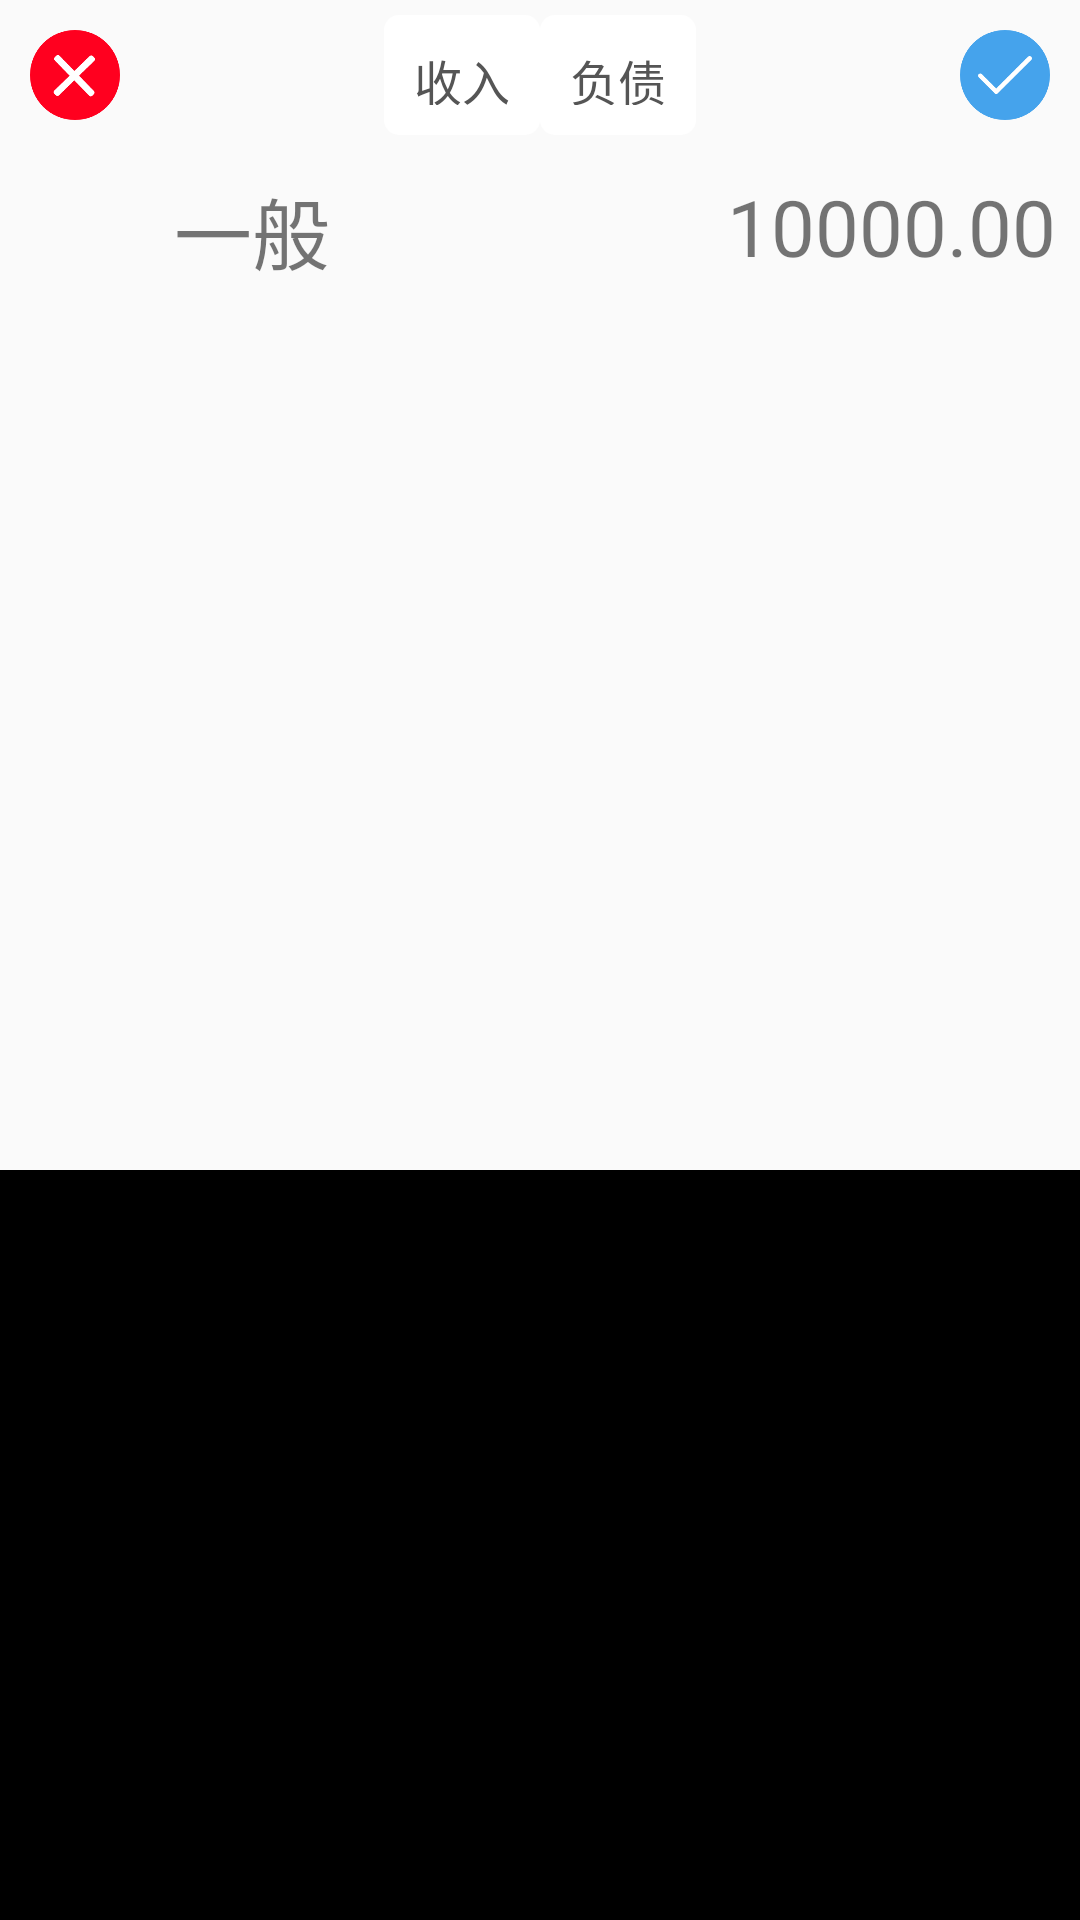

Android layout source for this screen:
<!-- AndroidManifest.xml: application theme AppTheme -->
<!-- res/layout/activity_add_data.xml -->
<?xml version="1.0" encoding="utf-8"?>
<RelativeLayout
    xmlns:android="http://schemas.android.com/apk/res/android"
    xmlns:tools="http://schemas.android.com/tools"
    android:layout_width="match_parent"
    android:layout_height="match_parent"
    tools:context=".activities.AddDataActivity">

    <ImageView
        android:id="@+id/add_data_cancel"
        android:layout_width="30dp"
        android:layout_height="30dp"
        android:src="@drawable/ic_cancel"
        android:layout_alignParentLeft="true"
        android:layout_margin="10dp"/>

    <RadioGroup
        android:id="@+id/add_data_radio_group"
        android:layout_width="wrap_content"
        android:layout_height="40dp"
        android:layout_centerHorizontal="true"
        android:orientation="horizontal"
        android:layout_margin="5dp">
        <RadioButton
            android:id="@+id/add_data_radio_btn_income"
            android:layout_width="wrap_content"
            android:layout_height="wrap_content"
            android:background="@drawable/toolbar_radio_btn_state"
            android:text="收入"
            android:textSize="16sp"
            android:textColor="@drawable/toolbar_radio_btn_text_color"
            android:button="@null"
            android:padding="10dp"/>

        <RadioButton
            android:id="@+id/add_data_radio_btn_outcome"
            android:layout_width="wrap_content"
            android:layout_height="wrap_content"
            android:background="@drawable/toolbar_radio_btn_state"
            android:text="负债"
            android:textSize="16sp"
            android:textColor="@drawable/toolbar_radio_btn_text_color"
            android:button="@null"
            android:padding="10dp"/>

    </RadioGroup>

    <ImageView
        android:id="@+id/add_data_confirm"
        android:layout_width="30dp"
        android:layout_height="30dp"
        android:src="@drawable/ic_yes"
        android:layout_alignParentRight="true"
        android:layout_margin="10dp"/>

    <ImageView
        android:id="@+id/add_data_choose_image"
        android:layout_width="40dp"
        android:layout_height="40dp"
        android:layout_margin="5dp"
        android:src="@drawable/ic_income_default"
        android:layout_below="@id/add_data_cancel"/>

    <TextView
        android:id="@+id/add_data_choose_text"
        android:layout_width="wrap_content"
        android:layout_height="wrap_content"
        android:text="一般"
        android:textSize="26sp"
        android:layout_below="@id/add_data_cancel"
        android:layout_toRightOf="@id/add_data_choose_image"
        android:layout_margin="8dp"/>

    <TextView
        android:id="@+id/add_data_input_money"
        android:layout_width="wrap_content"
        android:layout_height="wrap_content"
        android:layout_alignParentRight="true"
        android:text="10000.00"
        android:textSize="26sp"
        android:layout_below="@id/add_data_confirm"
        android:layout_margin="8dp"/>

    <FrameLayout
        android:id="@+id/add_data_typeWriting"
        android:layout_width="match_parent"
        android:layout_height="250dp"
        android:layout_alignParentBottom="true"
        android:background="@color/black">
    </FrameLayout>

    <android.support.v4.view.ViewPager
        android:id="@+id/add_data_view_pager"
        android:layout_width="match_parent"
        android:layout_height="wrap_content"
        android:layout_below="@+id/add_data_choose_image"
        android:layout_above="@+id/add_data_typeWriting">

    </android.support.v4.view.ViewPager>


</RelativeLayout>
<!-- resources referenced by this layout -->
<resources>
  <!-- drawable ic_cancel: png bitmap (drawable, 5977 bytes) -->
  <!-- drawable ic_yes: png bitmap (drawable, 6686 bytes) -->
  <!-- drawable toolbar_radio_btn_state (drawable) -->
  <?xml version="1.0" encoding="utf-8"?>
  <selector xmlns:android="http://schemas.android.com/apk/res/android">
      <item android:state_checked="true"
          android:drawable="@drawable/toolbar_radio_btn_selected"/>
      <item android:state_checked="false"
          android:drawable="@drawable/toolbar_radio_btn_unselected"/>
  </selector>
  <!-- drawable toolbar_radio_btn_text_color (drawable) -->
  <?xml version="1.0" encoding="utf-8"?>
  <selector xmlns:android="http://schemas.android.com/apk/res/android">
      <item android:color="#555"
          android:state_checked="false" />
      <item android:color="#fff"
          android:state_checked="true" />
  </selector>
  <style name="AppTheme" parent="Theme.AppCompat.Light.NoActionBar">
          
          <item name="colorPrimary">@color/main_color</item>
          <item name="colorPrimaryDark">@color/main_color</item>
          <item name="colorAccent">#fff</item>
      </style>
  <!-- drawable toolbar_radio_btn_selected (drawable) -->
  <?xml version="1.0" encoding="utf-8"?>
  <shape xmlns:android="http://schemas.android.com/apk/res/android"
      android:shape="rectangle">
      
      <solid android:color="@color/main_color" />
      
      <corners android:radius="5dp" />
  </shape>
  <!-- drawable toolbar_radio_btn_unselected (drawable) -->
  <?xml version="1.0" encoding="utf-8"?>
  <shape xmlns:android="http://schemas.android.com/apk/res/android"
      android:shape="rectangle">
      
      <solid android:color="#fff" />
      
      <corners android:radius="5dp" />
  </shape>
  <color name="main_color">#1E90FF</color>
  <!-- not gathered from this repository: default colours our renderer supplied (Android Studio template values) -->
  <color name="black">#FF000000</color>
</resources>
